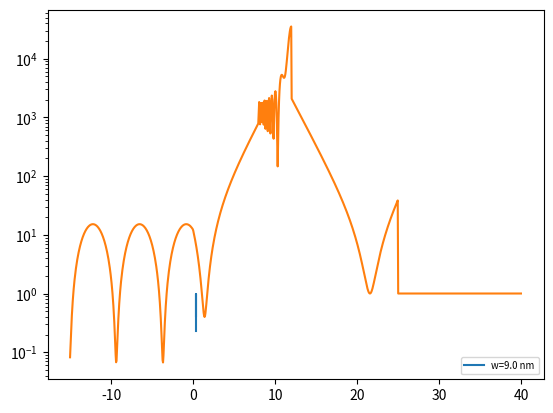

Python code for this plot:
#!/usr/bin/env python3
# -*- coding: utf-8 -*-
"""
Created on Tue Apr 10 13:08:25 2018

@author: bartlomiejkos
"""

#!/usr/bin/env python3
# -*- coding: utf-8 -*-
"""
Created on Mon Apr  9 11:31:57 2018

@author: bartlomiejkos
"""
import numpy as np
import matplotlib.pyplot as plt
import cmath

me = 9.109383e-31 # kg  # declaration of variables
hbar = 1.053571e-34 # Js
eV = 1.602176e-19 # J
mw = me * 0.067
mb = me * 0.1
#E = 0.1
V = 0.334 * eV
b = 10 * 1e-9
#w = 10 * 1e-9
z = cmath.sqrt(-1)
Ener = []
Tran = []
w = 9 * 1e-9
for e in range(31400, 31450):   # iterating over specified range of energies
    if e == 33400:
        continue
    else:
        e = e * 0.00001
        k = cmath.sqrt(2*mw*e*eV/hbar**2)
        K = cmath.sqrt(2*mb*(V-e*eV)/hbar**2)
        M1 = np.ones((2,2), dtype='complex')
        M1[1][0] = cmath.sqrt(-1) * k / mw
        M1[1][1] = -cmath.sqrt(-1) * k / mw
        M2 = np.ones((2,2), dtype='complex')
        M2[1][0] = K / mb
        M2[1][1] = -K / mb
        M3 = np.ones((2,2), dtype='complex')
        M3[0][0] = cmath.exp(K * b)
        M3[0][1] = cmath.exp(-K * b)
        M3[1][0] = K * cmath.exp(K * b) / mb
        M3[1][1] = -K * cmath.exp(-K * b) / mb
        M4 = np.ones((2,2), dtype='complex')
        M4[0][0] = cmath.exp(cmath.sqrt(-1) * k * b)
        M4[0][1] = cmath.exp(-cmath.sqrt(-1) * k * b)
        M4[1][0] = cmath.sqrt(-1) * k * cmath.exp(cmath.sqrt(-1) * k * b) / mw
        M4[1][1] = -cmath.sqrt(-1) * k * cmath.exp(-cmath.sqrt(-1) * k * b) / mw
        M5 = np.ones((2,2), dtype='complex')
        M5[0][0] = cmath.exp(cmath.sqrt(-1) * k * (b + w))
        M5[0][1] = cmath.exp(-cmath.sqrt(-1) * k * (b + w))
        M5[1][0] = cmath.sqrt(-1) * k * cmath.exp(cmath.sqrt(-1) * k * (b + w)) / mw
        M5[1][1] = -cmath.sqrt(-1) * k * cmath.exp(-cmath.sqrt(-1) * k * (b + w)) / mw
        M6 = np.ones((2,2), dtype='complex')
        M6[0][0] = cmath.exp(K * (b + w))
        M6[0][1] = cmath.exp(-K * (b + w))
        M6[1][0] = K * cmath.exp(K * (b + w)) / mb
        M6[1][1] = -K * cmath.exp(-K * (b + w)) / mb
        M7 = np.ones((2,2), dtype='complex')
        M7[0][0] = cmath.exp(K * (2 * b + w)) 
        M7[0][1] = cmath.exp(-K * (2 * b + w))
        M7[1][0] = K * cmath.exp(K * (2 * b + w)) / mb
        M7[1][1] = -K * cmath.exp(-K * (2 * b + w)) / mb
        M8 = np.ones((2,2), dtype='complex')
        M8[0][0] = cmath.exp(cmath.sqrt(-1) * k * (2 * b + w))
        M8[0][1] = 0
        M8[1][0] = cmath.sqrt(-1) * k * cmath.exp(cmath.sqrt(-1) * k * (2 * b + w)) / mw
        M8[1][1] = 0
        M = np.zeros((2,2), dtype='complex')
        M = np.matmul(np.linalg.inv(M1), M2)
        M = np.matmul(M, np.linalg.inv(M3))
        M = np.matmul(M, M4)
        M = np.matmul(M, np.linalg.inv(M5))
        M = np.matmul(M, M6)
        M = np.matmul(M, np.linalg.inv(M7))
        M = np.matmul(M, M8)
        T = 1 / (M[0][0] * np.conj(M[0][0]))
        T = float(T)
        Tran.append(T)
        Ener.append(e)
plt.plot(Ener, Tran, label="w=%s nm"%(round(w*1e9,2),))
Tran = [] 
Ener = []
plt.legend(loc='lower right', fontsize='x-small')
plt.yscale('log')
plt.show()


# sklejanie funkcji falowej

E = 0.27745
m0 = 9.10938356
mw = 0.067 * m0
mb = 0.10 * m0
V0 = 0.334
hbar = 1.0545718

k = cmath.sqrt(2*mw*E/hbar**2)
K = cmath.sqrt((2*mb*(V0-E))/hbar**2)
def wave_free(F, R, k, x):
    return F * np.exp(cmath.sqrt(-1) * k * x) + R * np.exp(-cmath.sqrt(-1) * k * x)
def wave_in(F, R, K, x):
    return F * np.exp(K * x) + R * np.exp(-K * x)



MKL = np.ones((2,1), dtype='complex')
K1 = 1
L = 0
MKL[0] = K1
MKL[1] = L
MAB = np.ones((2,1), dtype='complex')
MAB = np.matmul(M, MKL)
A = MAB[0]
B = MAB[1]
MCD = np.ones((2,1), dtype='complex')
MFG = np.ones((2,1), dtype='complex')
MHJ = np.ones((2,1), dtype='complex')
MHJ = np.matmul(np.linalg.inv(M7), M8)
MHJ = np.matmul(MHJ, MKL)
H = MHJ[0]
J = MHJ[1]
MFG = np.matmul(np.linalg.inv(M5), M6)
MFG = np.matmul(MFG, MHJ)
F = MFG[0]
G = MFG[1]
MCD = np.matmul(np.linalg.inv(M3), M4)
MCD = np.matmul(MCD, MFG)
C = MCD[0]
D = MCD[1]
print(A,B,C,D,F,G,H,J,K1,L)
a = 5
b = 10
w = 10
z1=8
z2=12
z3=25
psi = []
z = np.linspace(-15, 40, 1000)

for zi in z:
    if zi < 0:
        F = wave_free(A, B, k, zi)
        f = np.real(F * np.conj(F))
        psi.append(f)
    elif 0 < zi < z1:
        F = wave_in(C, D, K, zi)
        f = np.real(F * np.conj(F))
        psi.append(f)
    elif z1 < zi < z2:
        F = wave_free(F, G, k, zi)
        f = np.real(F * np.conj(F))
        psi.append(f)
    elif z2 < zi < z3:
        F = wave_in(H, J, K, zi)
        f = np.real(F * np.conj(F))
        psi.append(f)
    elif z3 < zi:
        F = wave_free(K1, L, k, zi)
        f = np.real(F * np.conj(F))
        psi.append(f)
S = []
for item in psi:
    s = float(item)
    S.append(s)

plt.plot(z, S)
